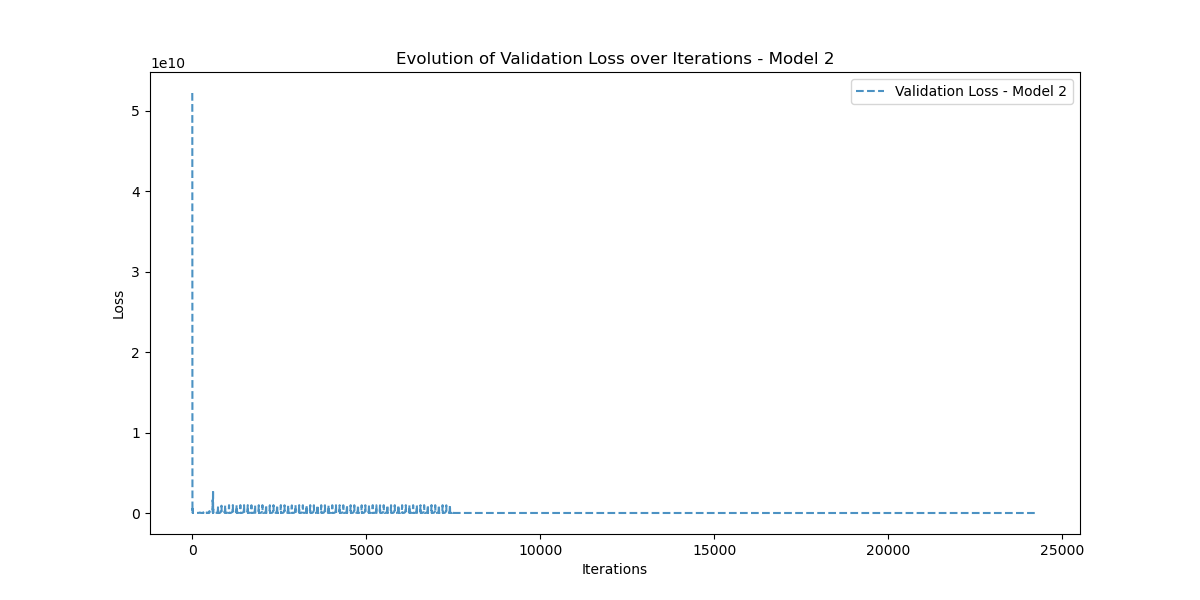

Data behind this chart, as committed beside it:
Iteration, Validation_Loss
0, 52221694000
1, 49919193000
2, 20724290000
3, 5123191300
4, 5454174000
5, 675623600
6, 181414480
7, 429957060
8, 545395900
9, 473248670
10, 116898650
11, 48199120
12, 61022544
13, 65716370
14, 87815050
15, 54390916
16, 54585884
17, 33851290
18, 36660384
19, 29949276
20, 32097382
21, 29540162
22, 31192458
23, 29230240
24, 31246936
25, 28967774
26, 31640112
27, 28823698
28, 32139072
29, 28769036
30, 32578424
31, 28726778
32, 32763928
33, 28598646
34, 32489520
35, 28326246
36, 31665572
37, 27983992
38, 30457106
39, 27781982
40, 29253654
41, 27878216
42, 28402124
43, 28149954
44, 27970198
45, 28290444
46, 27831526
47, 28173798
48, 27859810
49, 27955600
50, 27925494
51, 27812906
52, 27905998
53, 27779856
54, 27811118
55, 27786970
56, 27725734
57, 27735620
58, 27679416
59, 27666272
... 24,236 more rows
